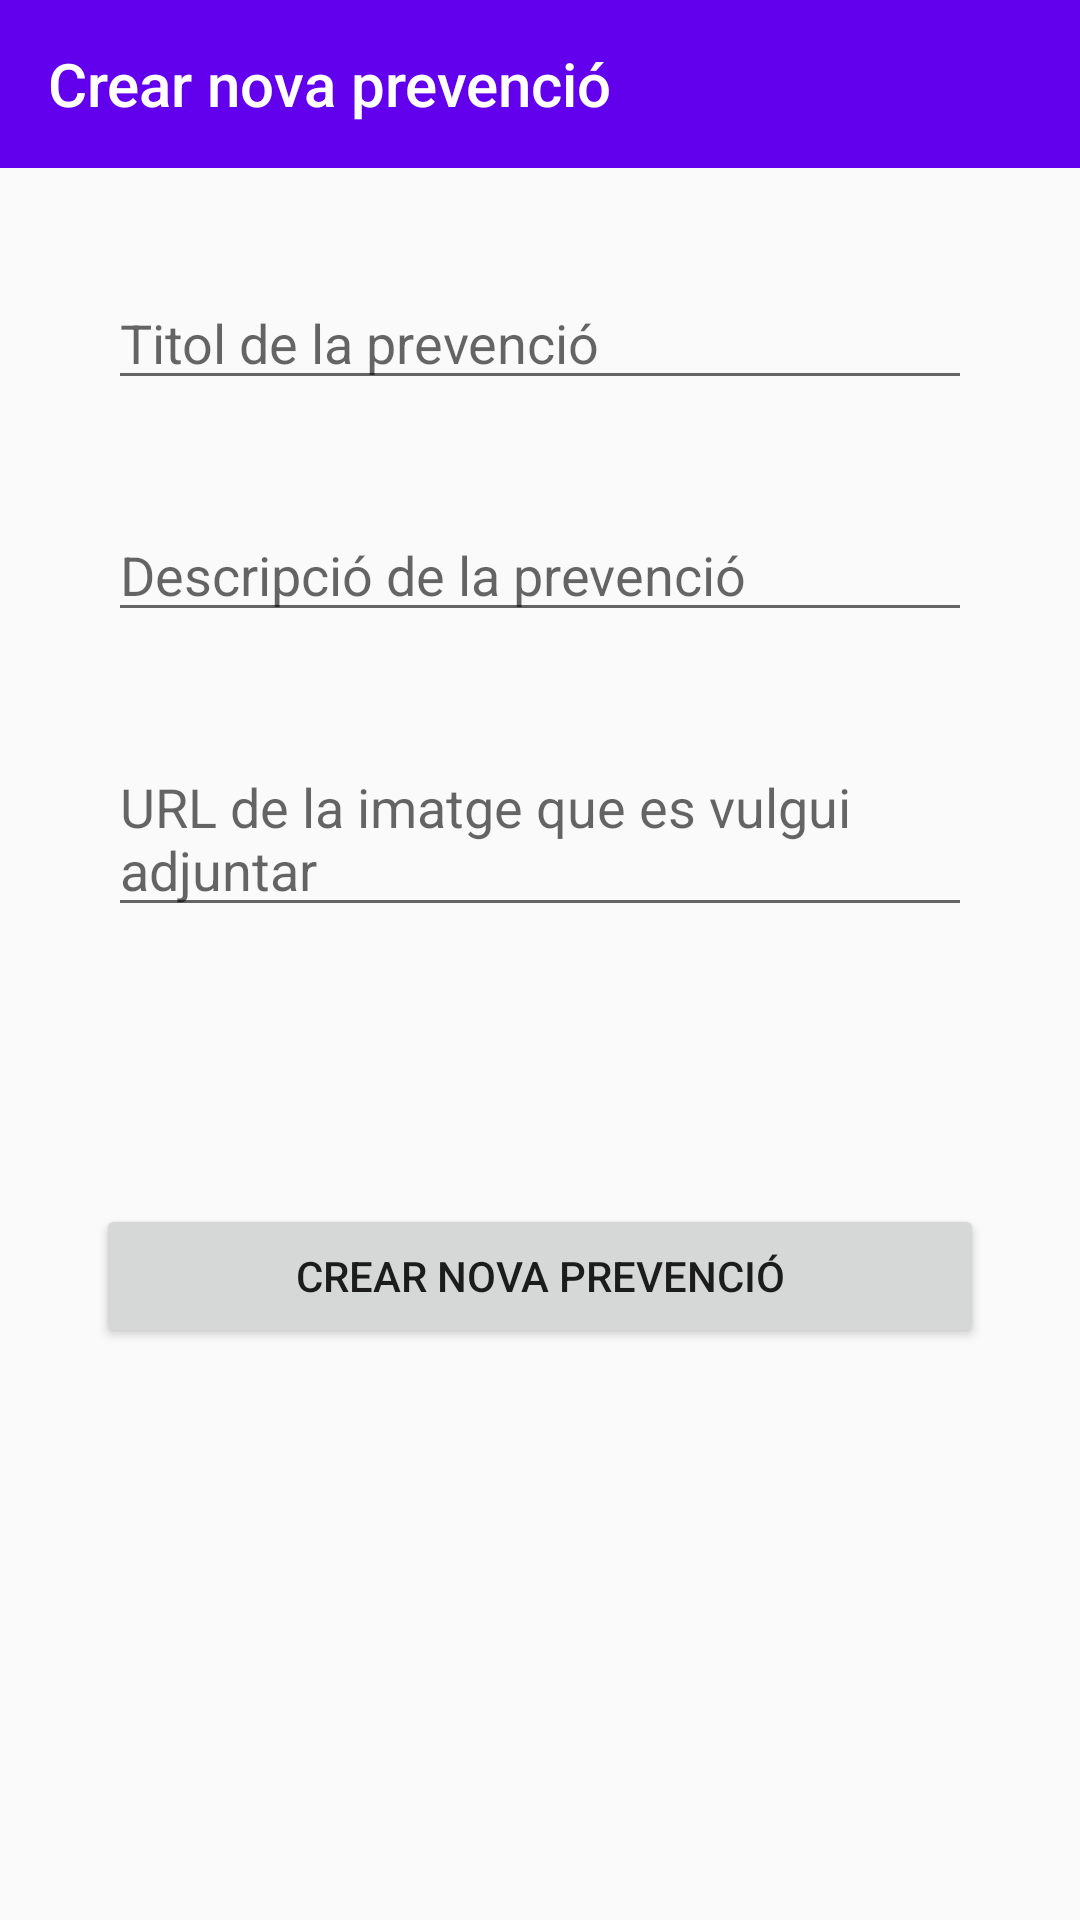

The Android layout XML behind this screen, and the referenced resources:
<!-- AndroidManifest.xml: application theme AppTheme -->
<!-- res/layout/activity_create_prevention.xml -->
<?xml version="1.0" encoding="utf-8"?>
<androidx.constraintlayout.widget.ConstraintLayout xmlns:android="http://schemas.android.com/apk/res/android"
    xmlns:app="http://schemas.android.com/apk/res-auto"
    android:layout_width="match_parent"
    android:layout_height="match_parent">

    <androidx.appcompat.widget.Toolbar
        android:id="@+id/toolbarCreatePrevention"
        android:layout_width="match_parent"
        android:layout_height="?attr/actionBarSize"
        android:background="?attr/colorPrimary"
        app:layout_constraintStart_toStartOf="parent"
        app:layout_constraintTop_toTopOf="parent"
        app:navigationIcon="@drawable/go_back_icon"
        app:title="@string/crear_nova_prevenci"
        app:titleTextColor="@android:color/background_light" />

    <EditText
        android:id="@+id/titleTextPrevention"
        android:layout_width="match_parent"
        android:layout_height="wrap_content"
        android:layout_margin="36dp"
        android:hint="@string/titol_de_la_prevenci"
        app:layout_constraintBottom_toTopOf="@id/textPrevention"
        app:layout_constraintEnd_toEndOf="parent"
        app:layout_constraintStart_toStartOf="parent"
        app:layout_constraintTop_toBottomOf="@id/toolbarCreatePrevention" />

    <EditText
        android:id="@+id/textPrevention"
        android:layout_width="match_parent"
        android:layout_height="wrap_content"
        android:layout_margin="36dp"
        android:hint="Descripció de la prevenció"
        app:layout_constraintEnd_toEndOf="parent"
        app:layout_constraintStart_toStartOf="parent"
        app:layout_constraintTop_toBottomOf="@id/titleTextPrevention" />

    <EditText
        android:id="@+id/urlimage"
        android:layout_width="match_parent"
        android:layout_height="wrap_content"
        android:layout_margin="36dp"
        android:hint="@string/url_de_la_imatge_que_es_vulgui_adjuntar"
        app:layout_constraintEnd_toEndOf="parent"
        app:layout_constraintStart_toStartOf="parent"
        app:layout_constraintTop_toBottomOf="@id/textPrevention" />

    <Button
        android:id="@+id/createNewPreventionButton"
        android:layout_width="match_parent"
        android:layout_height="wrap_content"
        android:layout_marginHorizontal="32dp"
        android:layout_marginVertical="32dp"
        android:text="@string/crear_nova_prevenci"
        app:layout_constraintBottom_toBottomOf="parent"
        app:layout_constraintEnd_toEndOf="parent"
        app:layout_constraintStart_toStartOf="parent"
        app:layout_constraintTop_toBottomOf="@id/textPrevention" />

</androidx.constraintlayout.widget.ConstraintLayout>
<!-- resources referenced by this layout -->
<resources>
  <string name="crear_nova_prevenci">Crear nova prevenció</string>
  <string name="titol_de_la_prevenci">Titol de la prevenció</string>
  <string name="url_de_la_imatge_que_es_vulgui_adjuntar">URL de la imatge que es vulgui adjuntar</string>
  <style name="AppTheme" parent="Theme.AppCompat.Light.NoActionBar">
          
          <item name="colorPrimary">@color/colorPrimary</item>
          <item name="colorPrimaryDark">@color/colorPrimaryDark</item>
          <item name="colorAccent">@color/colorAccent</item>
      </style>
  <color name="colorPrimary">#6200EE</color>
  <color name="colorPrimaryDark">#3700B3</color>
  <color name="colorAccent">#03DAC5</color>
</resources>
